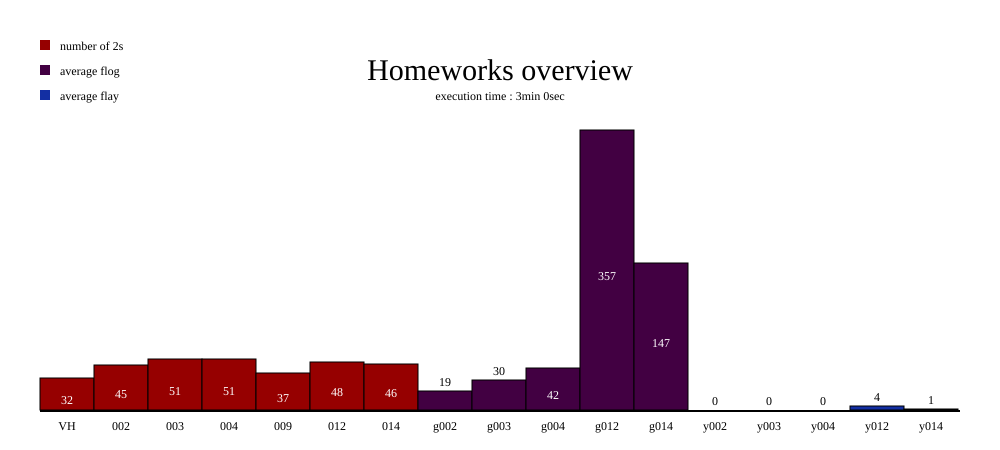

The file beside this chart, header and first rows:
Time: 3m 0s, , VH, 002, 003, 004, 009, 012, 014, g002, g003, g004, g012, g014, y002, y003, y004, y012, y014
Atanaska, Ivancheva, 0, 1, 2, 2, 2, 2, 2, 25, 27, 30, 345, 342, 0, 0, 0, 2, 2
Borislav, Rusinov, 0, 2, 2, 2, 2, 2, 2, 40, 42, 73, 115, 355, 0, 0, 0, 2, 4
Borislav, Stratev, 1, 2, 2, 2, 1, 1, 2, 23, 32, 32, 499, 457, 0, 0, 0, 12, 12
David, Georgiev, 2, 2, 2, 2, 1, 2, 2, 32, 60, 60, 855, 908, 0, 0, 0, 6, 8
Denis, Stoinev, 2, 2, 2, 2, 2, 2, 2, 21, 34, 38, 199, 178, 0, 0, 0, 0, 0
Dimitar, Andreev, 2, 2, 2, 2, 0, 2, 0, 13, 17, 26, 196, 0, 0, 0, 0, 5, 0
Dimitar, Matev, 2, 2, 2, 2, 2, 2, 2, 77, 79, 142, 170, 180, 0, 0, 2, 0, 0
Dimitar, Nestorov, 0, 1, 1, 0, 0, 0, 0, 64, 65, 0, 0, 0, 0, 0, 0, 0, 0
Dimitar, Terziev, 0, 2, 2, 2, 2, 2, 2, 100, 130, 81, 81, 260, 0, 0, 0, 0, 4
Elena, Karakoleva, 2, 2, 2, 2, 2, 2, 2, 18, 51, 78, 258, 280, 0, 0, 0, 2, 2
Emiliqn, Sokolov, 2, 2, 2, 2, 2, 2, 2, 19, 30, 32, 64, 267, 0, 0, 0, 0, 0
Georgi, Ivanov, 2, 2, 2, 2, 1, 0, 0, 19, 42, 57, 0, 0, 0, 0, 0, 0, 0
Georgi, Velev, 0, 0, 2, 2, 1, 0, 2, 0, 20, 26, 0, 309, 0, 0, 0, 0, 6
Gergan, Nikolov, 2, 2, 2, 2, 2, 2, 2, 46, 57, 56, 383, 364, 0, 0, 0, 8, 2
Hristiyan, Dodov, 2, 2, 2, 2, 2, 2, 2, 22, 46, 41, 177, 166, 0, 0, 0, 0, 0
Hristiyan, Velyakov, 0, 0, 2, 2, 2, 2, 2, 0, 41, 52, 296, 296, 0, 0, 0, 5, 5
Hristo, Dachev, 0, 0, 2, 2, 2, 2, 2, 0, 46, 75, 92, 135, 0, 0, 0, 0, 0
Iliyan, Germanov, 2, 2, 2, 2, 2, 2, 2, 27, 39, 61, 196, 181, 0, 0, 0, 0, 0
Iosyf, Saleh, 2, 2, 2, 2, 2, 2, 2, 13, 15, 29, 223, 267, 0, 0, 0, 2, 0
Ivailo, Ivanov, 0, 0, 1, 2, 0, 0, 0, 0, 39, 70, 0, 0, 0, 0, 0, 0, 0
Ivelin, Slavchev, 2, 2, 2, 2, 1, 2, 2, 46, 47, 72, 458, 296, 0, 0, 0, 4, 7
Ivo, Stratev, 2, 2, 2, 2, 1, 2, 2, 20, 36, 31, 499, 457, 0, 0, 0, 12, 12
Ivo, Valchev, 2, 2, 2, 2, 2, 2, 2, 37, 47, 48, 257, 259, 0, 0, 0, 4, 4
Kalin, Marinov, 0, 2, 2, 2, 2, 2, 2, 45, 71, 99, 170, 180, 0, 0, 0, 0, 0
Kaloyan, Nikov, 2, 2, 2, 2, 2, 2, 2, 22, 41, 45, 223, 239, 0, 0, 0, 2, 2
Kamena, Dacheva, 0, 2, 2, 2, 2, 2, 2, 42, 43, 67, 232, 254, 0, 0, 0, 2, 4
Konstantin, Kostov, 0, 2, 2, 2, 1, 2, 2, 22, 26, 32, 264, 315, 0, 0, 0, 5, 6
Konstantin, Vekilski, 0, 1, 2, 1, 1, 2, 2, 13, 27, 27, 855, 879, 0, 0, 0, 6, 6
Krassen, Angelov, 2, 2, 2, 2, 1, 2, 2, 35, 38, 55, 458, 292, 0, 0, 0, 4, 7
Kristina, Pironkova, 2, 2, 2, 2, 2, 2, 2, 40, 41, 73, 115, 355, 0, 0, 0, 2, 4
Lili, Kokalova, 2, 2, 2, 2, 2, 2, 2, 18, 24, 25, 314, 321, 0, 0, 0, 8, 8
Lubomir, Yankov, 2, 2, 2, 2, 1, 2, 2, 49, 50, 88, 521, 292, 0, 0, 0, 13, 7
Marian, Belchev, 0, 1, 2, 2, 2, 2, 2, 30, 31, 75, 92, 138, 0, 0, 0, 0, 0
Martin, Grigorov, 0, 2, 2, 2, 2, 2, 1, 22, 38, 38, 214, 267, 0, 0, 0, 2, 0
Mladen, Karadimov, 0, 2, 1, 2, 2, 2, 2, 17, 20, 28, 381, 364, 0, 0, 0, 8, 2
Momchil, Angelov, 0, 2, 2, 1, 0, 2, 0, 24, 45, 50, 0, 0, 0, 0, 0, 0, 0
Moretti, Georgiev, 0, 0, 0, 1, 0, 2, 2, 0, 0, 59, 92, 111, 0, 0, 0, 0, 0
Nikola, Marinov, 0, 2, 2, 2, 2, 2, 2, 38, 39, 83, 289, 297, 0, 0, 0, 3, 3
Nikolay, Mihailov, 0, 1, 2, 2, 1, 1, 2, 27, 29, 29, 264, 165, 0, 0, 0, 5, 0
Petko, Bozhinov, 0, 2, 2, 2, 2, 2, 2, 51, 57, 72, 289, 297, 0, 0, 0, 3, 3
Radoslav, Kostadinov, 2, 2, 2, 2, 2, 2, 2, 41, 43, 78, 115, 355, 0, 0, 0, 2, 4
Simeon, Shopkin, 2, 2, 2, 2, 0, 1, 1, 45, 64, 70, 291, 295, 0, 0, 0, 4, 4
Stanimir, Bogdanov, 0, 2, 2, 2, 2, 2, 2, 81, 96, 94, 257, 263, 0, 0, 0, 4, 4
Stanislav, Iliev, 0, 2, 2, 2, 2, 2, 2, 19, 35, 30, 64, 239, 0, 0, 0, 0, 2
Stanislav, Valkanov, 2, 2, 2, 2, 0, 2, 2, 50, 62, 108, 291, 295, 0, 0, 0, 4, 4
Stefan, Iliev, 2, 2, 2, 2, 2, 2, 1, 52, 76, 68, 275, 187, 0, 0, 0, 6, 4
Stefan, Radev, 2, 2, 2, 2, 2, 2, 2, 27, 38, 38, 314, 321, 0, 0, 0, 8, 8
Student, Name, 0, 0, 0, 0, 0, 0, 0, 0, 0, 0, 0, 0, 0, 0, 0, 0, 0
Tihomir, Lidanski, 2, 2, 2, 2, 2, 2, 2, 16, 0, 61, 289, 290, 0, 0, 0, 3, 3
Valentin, Georgiev, 2, 2, 2, 2, 2, 2, 2, 17, 27, 24, 345, 340, 0, 0, 0, 2, 2
Valentin, Varbanov, 2, 2, 2, 2, 2, 2, 2, 23, 29, 37, 383, 363, 0, 0, 0, 8, 2
Vanya, Santeva, 2, 2, 2, 2, 2, 2, 2, 11, 17, 22, 223, 239, 0, 0, 0, 2, 2
Vasil, Kolev, 0, 0, 0, 1, 0, 2, 0, 0, 0, 43, 237, 0, 0, 0, 2, 5, 0
Velislav, Kostov, 2, 2, 2, 2, 2, 1, 2, 38, 64, 67, 265, 264, 0, 0, 0, 5, 5
Veselin, Dechev, 2, 2, 2, 2, 2, 2, 2, 36, 40, 73, 296, 296, 0, 0, 0, 5, 5
Veselina, Kolova, 2, 2, 2, 2, 2, 2, 2, 20, 32, 35, 345, 340, 0, 0, 0, 2, 2
Vladimir, Yordanov, 2, 2, 2, 2, 2, 2, 0, 14, 25, 37, 404, 0, 0, 0, 0, 5, 0
